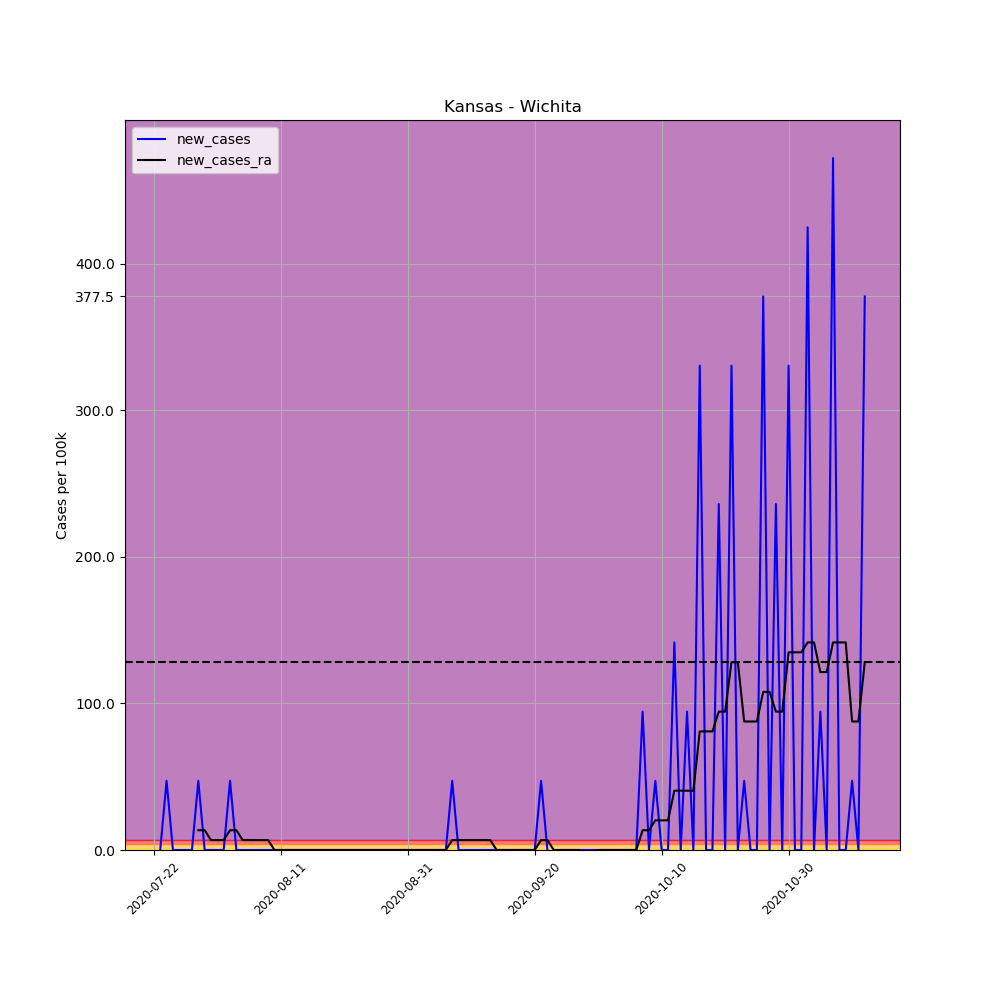

Values plotted in this chart, from the file beside it:
, date, county, state, fips, cases, deaths, COUNTY, STNAME, CTYNAME, POPESTIMATE2019, per_100k, per_100k_ra, new_cases, new_cases_ra
696626, 2020-07-22, Wichita, Kansas, 20203, 1, 0, 203, Kansas, Wichita, 2119, 47.19, , , 
696627, 2020-07-23, Wichita, Kansas, 20203, 1, 0, 203, Kansas, Wichita, 2119, 47.19, , 0.0, 
696628, 2020-07-24, Wichita, Kansas, 20203, 2, 0, 203, Kansas, Wichita, 2119, 94.38, , 47.19, 
696629, 2020-07-25, Wichita, Kansas, 20203, 2, 0, 203, Kansas, Wichita, 2119, 94.38, , 0.0, 
696630, 2020-07-26, Wichita, Kansas, 20203, 2, 0, 203, Kansas, Wichita, 2119, 94.38, , 0.0, 
696631, 2020-07-27, Wichita, Kansas, 20203, 2, 0, 203, Kansas, Wichita, 2119, 94.38, , 0.0, 
696632, 2020-07-28, Wichita, Kansas, 20203, 2, 0, 203, Kansas, Wichita, 2119, 94.38, 80.9, 0.0, 
696633, 2020-07-29, Wichita, Kansas, 20203, 3, 0, 203, Kansas, Wichita, 2119, 141.6, 94.38, 47.19, 13.48
696634, 2020-07-30, Wichita, Kansas, 20203, 3, 0, 203, Kansas, Wichita, 2119, 141.6, 107.9, 0.0, 13.48
696635, 2020-07-31, Wichita, Kansas, 20203, 3, 0, 203, Kansas, Wichita, 2119, 141.6, 114.6, 0.0, 6.742
696636, 2020-08-01, Wichita, Kansas, 20203, 3, 0, 203, Kansas, Wichita, 2119, 141.6, 121.4, 0.0, 6.742
696637, 2020-08-02, Wichita, Kansas, 20203, 3, 0, 203, Kansas, Wichita, 2119, 141.6, 128.1, 0.0, 6.742
696638, 2020-08-03, Wichita, Kansas, 20203, 4, 0, 203, Kansas, Wichita, 2119, 188.8, 141.6, 47.19, 13.48
696639, 2020-08-04, Wichita, Kansas, 20203, 4, 0, 203, Kansas, Wichita, 2119, 188.8, 155.1, 0.0, 13.48
696640, 2020-08-05, Wichita, Kansas, 20203, 4, 0, 203, Kansas, Wichita, 2119, 188.8, 161.8, 0.0, 6.742
696641, 2020-08-06, Wichita, Kansas, 20203, 4, 0, 203, Kansas, Wichita, 2119, 188.8, 168.5, 0.0, 6.742
696642, 2020-08-07, Wichita, Kansas, 20203, 4, 0, 203, Kansas, Wichita, 2119, 188.8, 175.3, 0.0, 6.742
696643, 2020-08-08, Wichita, Kansas, 20203, 4, 0, 203, Kansas, Wichita, 2119, 188.8, 182, 0.0, 6.742
696644, 2020-08-09, Wichita, Kansas, 20203, 4, 0, 203, Kansas, Wichita, 2119, 188.8, 188.8, 0.0, 6.742
696645, 2020-08-10, Wichita, Kansas, 20203, 4, 0, 203, Kansas, Wichita, 2119, 188.8, 188.8, 0.0, 2.0301221021717147e-15
696646, 2020-08-11, Wichita, Kansas, 20203, 4, 0, 203, Kansas, Wichita, 2119, 188.8, 188.8, 0.0, 2.0301221021717147e-15
696647, 2020-08-12, Wichita, Kansas, 20203, 4, 0, 203, Kansas, Wichita, 2119, 188.8, 188.8, 0.0, 2.0301221021717147e-15
696648, 2020-08-13, Wichita, Kansas, 20203, 4, 0, 203, Kansas, Wichita, 2119, 188.8, 188.8, 0.0, 2.0301221021717147e-15
696649, 2020-08-14, Wichita, Kansas, 20203, 4, 0, 203, Kansas, Wichita, 2119, 188.8, 188.8, 0.0, 2.0301221021717147e-15
696650, 2020-08-15, Wichita, Kansas, 20203, 4, 0, 203, Kansas, Wichita, 2119, 188.8, 188.8, 0.0, 2.0301221021717147e-15
696651, 2020-08-16, Wichita, Kansas, 20203, 4, 0, 203, Kansas, Wichita, 2119, 188.8, 188.8, 0.0, 2.0301221021717147e-15
696652, 2020-08-17, Wichita, Kansas, 20203, 4, 0, 203, Kansas, Wichita, 2119, 188.8, 188.8, 0.0, 2.0301221021717147e-15
696653, 2020-08-18, Wichita, Kansas, 20203, 4, 0, 203, Kansas, Wichita, 2119, 188.8, 188.8, 0.0, 2.0301221021717147e-15
696654, 2020-08-19, Wichita, Kansas, 20203, 4, 0, 203, Kansas, Wichita, 2119, 188.8, 188.8, 0.0, 2.0301221021717147e-15
696655, 2020-08-20, Wichita, Kansas, 20203, 4, 0, 203, Kansas, Wichita, 2119, 188.8, 188.8, 0.0, 2.0301221021717147e-15
696656, 2020-08-21, Wichita, Kansas, 20203, 4, 0, 203, Kansas, Wichita, 2119, 188.8, 188.8, 0.0, 2.0301221021717147e-15
696657, 2020-08-22, Wichita, Kansas, 20203, 4, 0, 203, Kansas, Wichita, 2119, 188.8, 188.8, 0.0, 2.0301221021717147e-15
696658, 2020-08-23, Wichita, Kansas, 20203, 4, 0, 203, Kansas, Wichita, 2119, 188.8, 188.8, 0.0, 2.0301221021717147e-15
696659, 2020-08-24, Wichita, Kansas, 20203, 4, 0, 203, Kansas, Wichita, 2119, 188.8, 188.8, 0.0, 2.0301221021717147e-15
696660, 2020-08-25, Wichita, Kansas, 20203, 4, 0, 203, Kansas, Wichita, 2119, 188.8, 188.8, 0.0, 2.0301221021717147e-15
696661, 2020-08-26, Wichita, Kansas, 20203, 4, 0, 203, Kansas, Wichita, 2119, 188.8, 188.8, 0.0, 2.0301221021717147e-15
696662, 2020-08-27, Wichita, Kansas, 20203, 4, 0, 203, Kansas, Wichita, 2119, 188.8, 188.8, 0.0, 2.0301221021717147e-15
696663, 2020-08-28, Wichita, Kansas, 20203, 4, 0, 203, Kansas, Wichita, 2119, 188.8, 188.8, 0.0, 2.0301221021717147e-15
696664, 2020-08-29, Wichita, Kansas, 20203, 4, 0, 203, Kansas, Wichita, 2119, 188.8, 188.8, 0.0, 2.0301221021717147e-15
696665, 2020-08-30, Wichita, Kansas, 20203, 4, 0, 203, Kansas, Wichita, 2119, 188.8, 188.8, 0.0, 2.0301221021717147e-15
696666, 2020-08-31, Wichita, Kansas, 20203, 4, 0, 203, Kansas, Wichita, 2119, 188.8, 188.8, 0.0, 2.0301221021717147e-15
696667, 2020-09-01, Wichita, Kansas, 20203, 4, 0, 203, Kansas, Wichita, 2119, 188.8, 188.8, 0.0, 2.0301221021717147e-15
696668, 2020-09-02, Wichita, Kansas, 20203, 4, 0, 203, Kansas, Wichita, 2119, 188.8, 188.8, 0.0, 2.0301221021717147e-15
696669, 2020-09-03, Wichita, Kansas, 20203, 4, 0, 203, Kansas, Wichita, 2119, 188.8, 188.8, 0.0, 2.0301221021717147e-15
696670, 2020-09-04, Wichita, Kansas, 20203, 4, 0, 203, Kansas, Wichita, 2119, 188.8, 188.8, 0.0, 2.0301221021717147e-15
696671, 2020-09-05, Wichita, Kansas, 20203, 4, 0, 203, Kansas, Wichita, 2119, 188.8, 188.8, 0.0, 2.0301221021717147e-15
696672, 2020-09-06, Wichita, Kansas, 20203, 4, 0, 203, Kansas, Wichita, 2119, 188.8, 188.8, 0.0, 2.0301221021717147e-15
696673, 2020-09-07, Wichita, Kansas, 20203, 5, 0, 203, Kansas, Wichita, 2119, 236, 195.5, 47.19, 6.742
696674, 2020-09-08, Wichita, Kansas, 20203, 5, 0, 203, Kansas, Wichita, 2119, 236, 202.3, 0.0, 6.742
696675, 2020-09-09, Wichita, Kansas, 20203, 5, 0, 203, Kansas, Wichita, 2119, 236, 209, 0.0, 6.742
696676, 2020-09-10, Wichita, Kansas, 20203, 5, 0, 203, Kansas, Wichita, 2119, 236, 215.7, 0.0, 6.742
696677, 2020-09-11, Wichita, Kansas, 20203, 5, 0, 203, Kansas, Wichita, 2119, 236, 222.5, 0.0, 6.742
696678, 2020-09-12, Wichita, Kansas, 20203, 5, 0, 203, Kansas, Wichita, 2119, 236, 229.2, 0.0, 6.742
696679, 2020-09-13, Wichita, Kansas, 20203, 5, 0, 203, Kansas, Wichita, 2119, 236, 236, 0.0, 6.742
696680, 2020-09-14, Wichita, Kansas, 20203, 5, 0, 203, Kansas, Wichita, 2119, 236, 236, 0.0, 2.0301221021717147e-15
696681, 2020-09-15, Wichita, Kansas, 20203, 5, 0, 203, Kansas, Wichita, 2119, 236, 236, 0.0, 2.0301221021717147e-15
696682, 2020-09-16, Wichita, Kansas, 20203, 5, 0, 203, Kansas, Wichita, 2119, 236, 236, 0.0, 2.0301221021717147e-15
696683, 2020-09-17, Wichita, Kansas, 20203, 5, 0, 203, Kansas, Wichita, 2119, 236, 236, 0.0, 2.0301221021717147e-15
696684, 2020-09-18, Wichita, Kansas, 20203, 5, 0, 203, Kansas, Wichita, 2119, 236, 236, 0.0, 2.0301221021717147e-15
696685, 2020-09-19, Wichita, Kansas, 20203, 5, 0, 203, Kansas, Wichita, 2119, 236, 236, 0.0, 2.0301221021717147e-15
... 53 more rows
